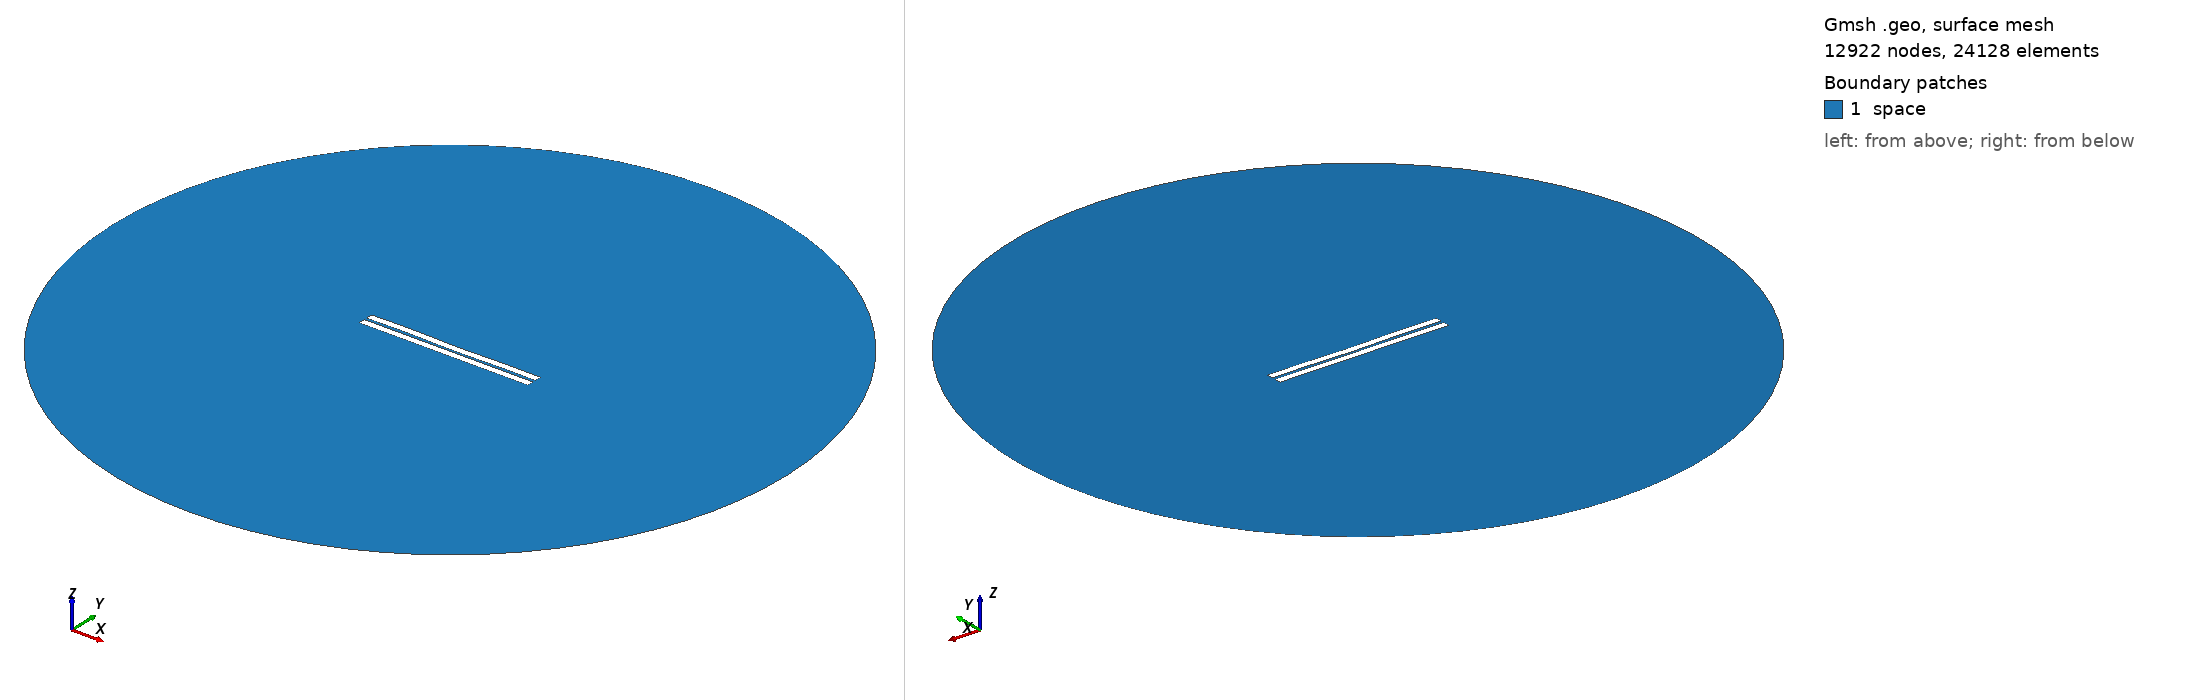

Gmsh geometry script, surface-meshed: 12922 nodes, 24128 surface elements. Boundary patches (legend numbers): 1 space. Left view from above one corner, right view from below the opposite corner. Legend entries are the model's physical surfaces. The drawing asked Gmsh for element sizes between 1% and 20% of the model's largest extent; the script's own settings can give other sizes.

=== 295.geo (drawn) ===
//---------------------------------------
// Geometry kernel
//---------------------------------------

SetFactory("OpenCASCADE");



//---------------------------------------
// Parameters of the geometry
//---------------------------------------

// Overetch of the upper plate
overetch = 0.0;

// Distance between the plates
distance = 1.5;

// Discretization over the x axis (for the deformation)
nx = 50; 

// Length of the plate
L = 100 - overetch; 

// Number of modes
n = 4; 

// 1st mode coefficient
coeff(1) = 0.0;
beta(1) = 0.596864 * 3.1415926535 / L;

// 2nd mode coefficient
coeff(2) = -0.075;
beta(2) = 1.49418 * 3.1415926535 / L;

// 3rd mode coefficient
coeff(3) = 0.07499999999999998;
beta(3) = 2.50025 * 3.1415926535 / L;

// 4th mode coefficient
coeff(4) = 0.15;
beta(4) = 3.49999 * 3.1415926535 / L;



//---------------------------------------
// Upper plate (deformed rectangle)
//---------------------------------------

// Coordiantes of the upper plate
xmin = -50;
xmax = 50 - overetch;

// Height of the upper plate
yheight = 4 - 2 * overetch;

// Indexes of the points
UpperID[] = {};
LowerID[] = {};
LeftID[] = {};
RightID[] = {};

// Point index
p = 1;

// Horizontal edges
For i In {1:nx}
    x = xmin + (i-1)*(xmax - xmin)/(nx-1);

    y_bottom = distance / 2 + overetch;
    For j In {1:n}
        C = (Cosh(beta(j)*L) + Cos(beta(j)*L)) / (Sinh(beta(j)*L) + Sin(beta(j)*L));
        y_bottom  = y_bottom + coeff(j) * (Cosh(beta(j)*(x+50)) - Cos(beta(j)*(x+50)) - C * (Sinh(beta(j)*(x+50)) - Sin(beta(j)*(x+50))));
    EndFor

    y_top = y_bottom + yheight;

    Point(p) = {x, y_top, 0, 1.0};
    UpperID[i] = p;
    p = p + 1;

    Point(p) = {x, y_bottom, 0, 1.0};
    LowerID[i] = p;
    p = p + 1;
EndFor

// Create point lists
UpperPts[] = {}; LowerPts[] = {};
For i In {1:nx}
  UpperPts[] += {UpperID[i]};
  LowerPts[] += {LowerID[i]};
EndFor

// Build splines
Spline(1) = {UpperPts[]};
Spline(2) = {LowerPts[]};
Line(3) = {LowerPts[nx-1], UpperPts[nx-1]};
Line(4) = {LowerPts[0], UpperPts[0]};

// Build the plane surface
Curve Loop(1) = {2, 3, -1, -4};
Plane Surface(1) = {1};



//---------------------------------------
// Lower plate (rectangle)
//---------------------------------------

// Vertices
Point(1001) = {-50, -1, 0, 1.0};
Point(1002) = { 50, -1, 0, 1.0};
Point(1003) = { 50,  -5, 0, 1.0};
Point(1004) = {-50,  -5, 0, 1.0};

// Edges
Line(5) = {1001, 1002};
Line(6) = {1002, 1003};
Line(7) = {1003, 1004};
Line(8) = {1004, 1001};

// Plane surface
Line Loop(2) = {5, 6, 7, 8};
Plane Surface(2) = {2}; 



//---------------------------------------
// Outer (fictious) boundary
//---------------------------------------

// Points
Point(1005) = {0, 0, 0};       // Center
Point(1006) = {200, 0, 0};     // Start point
Point(1007) = {0, 200, 0};     // 90 degrees
Point(1008) = {-200, 0, 0};    // 180 degrees
Point(1009) = {0, -200, 0};    // 270 degrees

// Circle arcs (each needs start, center, end)
Circle(9) = {1006, 1005, 1007};
Circle(10) = {1007, 1005, 1008};
Circle(11) = {1008, 1005, 1009};
Circle(12) = {1009, 1005, 1006};

// Plane surface for the entire domain
Curve Loop(3) = {9, 10, 11, 12};
Surface(3) = {3};

// Subtract the plates from the whole domain to obtain the actual domain where we want to solve the equations
BooleanDifference{ Surface{3}; Delete; }{ Surface{1}; Surface{2}; Delete; }




//---------------------------------------
// Transfinite Lines/Curves
//---------------------------------------

// Set the number of points on the boundaries
r = 7;

// Plates
Transfinite Curve {1, 2} = 50*r Using Progression 1;
Transfinite Curve {3, 4} = 2*r Using Progression 1;
Transfinite Line {5, 7} = 50*r Using Progression 1;
Transfinite Line {6, 8} = 2*r Using Progression 1;

// Outer boundary
Transfinite Line {9, 10, 11, 12} = 20 Using Progression 1;



//---------------------------------------
// Physical groups
//---------------------------------------                

// Physical curves (boundaries)
Physical Line("force_segment", 10) = {2};
Physical Line("upper_plate", 11) = {1, 3, 4};
Physical Line("lower_plate", 12) = {5, 6, 7, 8};
Physical Line("boundary", 20) = {9, 10, 11, 12};

// Physical Surfaces
Physical Surface("space", 30) = {3};



//---------------------------------------
// 6. Generate the Mesh
//---------------------------------------

// 2D mesh generation
Mesh 2;
